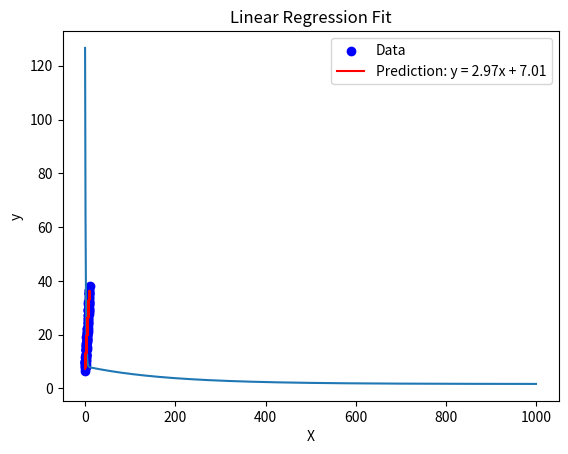

This figure's Python source:
import numpy as np
import matplotlib.pyplot as plt

# 1. Generate Synthetic Data
def generate_data():
    np.random.seed(42)  # For reproducibility
    X = np.random.rand(100, 1) * 10  # 100 data points between 0 and 10
    y = 3 * X + 7 + np.random.randn(100, 1) * 2  # y = 3x + 7 + noise
    return X, y

# 2. Compute the Cost Function
def compute_cost(X, y, w, b):
    """
    Compute the cost (mean squared error) for linear regression.
    
    Args:
        X: ndarray, shape (m, 1) - Input features.
        y: ndarray, shape (m, 1) - Target values.
        w: float - Weight parameter.
        b: float - Bias parameter.
    Returns:
        cost: float - Mean squared error.
    """
    m = X.shape[0]
    cost = np.sum((w * X + b - y) ** 2) / (2 * m)
    return cost

# 3. Compute Gradients
def compute_gradient(X, y, w, b):
    """
    Compute gradients of the cost function w.r.t. w and b.
    
    Args:
        X: ndarray, shape (m, 1) - Input features.
        y: ndarray, shape (m, 1) - Target values.
        w: float - Weight parameter.
        b: float - Bias parameter.
    Returns:
        dj_dw: float - Gradient w.r.t. w.
        dj_db: float - Gradient w.r.t. b.
    """
    m = X.shape[0]
    dj_dw = np.sum((w * X + b - y) * X) / m
    dj_db = np.sum(w * X + b - y) / m
    return dj_dw, dj_db

# 4. Gradient Descent Algorithm
def gradient_descent(X, y, w_init, b_init, alpha, num_iters):
    """
    Perform gradient descent to optimize w and b.
    
    Args:
        X: ndarray, shape (m, 1) - Input features.
        y: ndarray, shape (m, 1) - Target values.
        w_init: float - Initial weight.
        b_init: float - Initial bias.
        alpha: float - Learning rate.
        num_iters: int - Number of iterations.
    Returns:
        w: float - Optimized weight.
        b: float - Optimized bias.
        cost_history: list - Cost at each iteration.
    """
    w = w_init
    b = b_init
    cost_history = []
    
    for i in range(num_iters):
        dj_dw, dj_db = compute_gradient(X, y, w, b)
        w -= alpha * dj_dw
        b -= alpha * dj_db
        cost = compute_cost(X, y, w, b)
        cost_history.append(cost)
        
        if i % 100 == 0:
            print(f"Iteration {i}: Cost {cost:.4f}, w {w:.4f}, b {b:.4f}")
    
    return w, b, cost_history

# 5. Plot Results
def plot_results(X, y, w, b):
    plt.scatter(X, y, label="Data", color="blue")
    plt.plot(X, w * X + b, label=f"Prediction: y = {w:.2f}x + {b:.2f}", color="red")
    plt.xlabel("X")
    plt.ylabel("y")
    plt.legend()
    plt.title("Linear Regression Fit")
    plt.show()

# Main Function
if __name__ == "__main__":
    # Generate data
    X, y = generate_data()
    
    # Initialize parameters
    w_init = 0.0
    b_init = 0.0
    alpha = 0.01
    num_iters = 1000

    # Run gradient descent
    w, b, cost_history = gradient_descent(X, y, w_init, b_init, alpha, num_iters)
    
    # Print final results
    print(f"\nFinal parameters: w = {w:.4f}, b = {b:.4f}")
    print(f"Final cost: {cost_history[-1]:.4f}")
    
    # Plot cost history
    plt.plot(range(len(cost_history)), cost_history)
    plt.xlabel("Iterations")
    plt.ylabel("Cost")
    plt.title("Cost Reduction over Iterations")
    plt.show()
    
    # Plot regression line
    plot_results(X, y, w, b)
